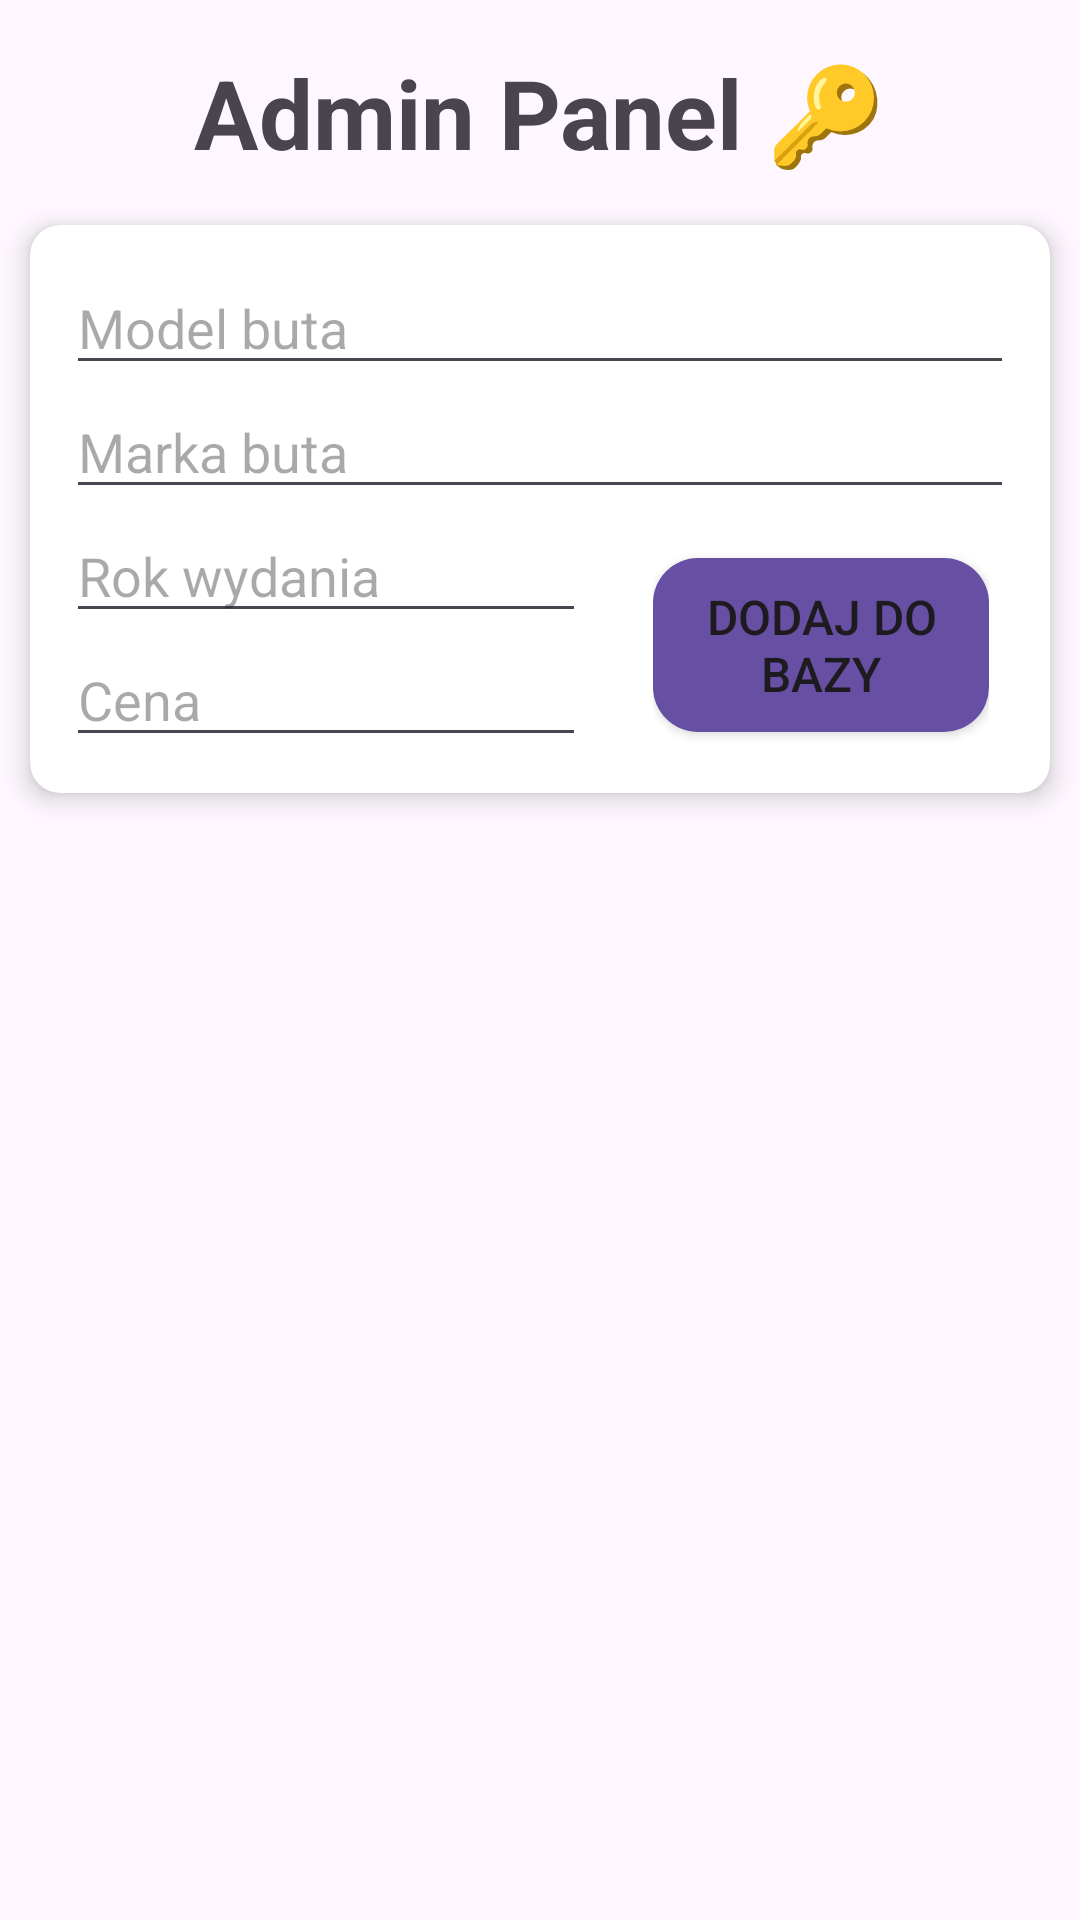

The Android layout XML behind this screen, and the referenced resources:
<!-- AndroidManifest.xml: application theme Theme.Hypekicks -->
<!-- res/layout/activity_admin_panel.xml -->
<?xml version="1.0" encoding="utf-8"?>
<LinearLayout xmlns:android="http://schemas.android.com/apk/res/android"
    xmlns:tools="http://schemas.android.com/tools"
    xmlns:app="http://schemas.android.com/apk/res-auto"
    android:id="@+id/main"
    android:layout_width="match_parent"
    android:layout_height="match_parent"
    android:orientation="vertical"
    tools:context=".AdminPanelActivity">
    <Space
        android:layout_width="match_parent"
        android:layout_height="16dp"
        />
    <TextView
        android:layout_width="match_parent"
        android:layout_height="wrap_content"
        android:gravity="center"
        android:text="Admin Panel 🔑"
        android:textSize="32sp"
        android:textStyle="bold"
        tools:ignore="HardcodedText"
        />
    <Space
        android:layout_width="match_parent"
        android:layout_height="16dp"
        />

    <androidx.cardview.widget.CardView
        android:layout_width="match_parent"
        android:layout_height="wrap_content"
        android:background="#ccc"
        app:cardElevation="5dp"
        app:cardCornerRadius="10dp"
        android:layout_marginStart="10dp"
        android:layout_marginEnd="10dp">
        <LinearLayout
            android:layout_width="match_parent"
            android:layout_height="wrap_content"
            android:orientation="vertical"
            android:padding="12dp">

            <EditText
                android:id="@+id/sneakerModelEditText"
                android:layout_width="match_parent"
                android:layout_height="wrap_content"
                android:layout_gravity="center"
                android:hint="Model buta"
                android:importantForAutofill="no"
                tools:ignore="HardcodedText"
                android:inputType="text" />
            <EditText
                android:id="@+id/sneakerBrandEditText"
                android:layout_width="match_parent"
                android:layout_height="wrap_content"
                android:layout_gravity="center"
                android:hint="Marka buta"
                android:importantForAutofill="no"
                tools:ignore="HardcodedText"
                android:inputType="text" />

            <LinearLayout
                android:layout_width="match_parent"
                android:layout_height="wrap_content"
                android:orientation="horizontal"
                android:weightSum="100">
                <LinearLayout
                    android:layout_width="0dp"
                    android:layout_height="wrap_content"
                    android:layout_weight="85"
                    android:orientation="vertical">
                    <EditText
                        android:id="@+id/sneakerReleaseYearEditText"
                        android:layout_width="match_parent"
                        android:layout_height="wrap_content"
                        android:hint="Rok wydania"
                        android:importantForAutofill="no"
                        tools:ignore="HardcodedText"
                        android:inputType="number" />
                    <EditText
                        android:id="@+id/sneakerPriceEditText"
                        android:layout_width="match_parent"
                        android:layout_height="wrap_content"
                        android:hint="Cena"
                        android:importantForAutofill="no"
                        tools:ignore="HardcodedText"
                        android:inputType="numberDecimal" />
                </LinearLayout>
                <Space
                    android:layout_width="0dp"
                    android:layout_height="match_parent"
                    android:layout_weight="11"
                    />
                <LinearLayout
                    android:layout_width="wrap_content"
                    android:layout_height="match_parent"
                    android:orientation="vertical"
                    android:gravity="center"
                    android:weightSum="10">

                    <Button
                        android:id="@+id/addToDatabaseButton"
                        android:layout_width="112dp"
                        android:layout_height="58dp"
                        android:layout_marginTop="8dp"
                        android:layout_gravity="center"
                        android:text="Dodaj do bazy"
                        tools:ignore="HardcodedText"
                        android:textSize="16sp"
                        android:background="@drawable/button_square" />
                </LinearLayout>
            </LinearLayout>
        </LinearLayout>
    </androidx.cardview.widget.CardView>
    <Space
        android:layout_width="match_parent"
        android:layout_height="35dp" />
    <ListView
        android:id="@+id/sneakersAdminListView"
        android:layout_width="match_parent"
        android:layout_height="match_parent"
        android:divider="@android:color/transparent"
        android:dividerHeight="10sp"
        />
</LinearLayout>
<!-- resources referenced by this layout -->
<resources>
  <!-- drawable button_square (drawable) -->
  <?xml version="1.0" encoding="utf-8"?>
  <shape xmlns:android="http://schemas.android.com/apk/res/android">
      <solid android:color="?attr/colorPrimary"/>
      <corners android:radius="15dp"/>
  </shape>
  <style name="Theme.Hypekicks" parent="Base.Theme.Hypekicks" />
  <style name="Base.Theme.Hypekicks" parent="Theme.Material3.DayNight.NoActionBar">
          
          
      </style>
</resources>
